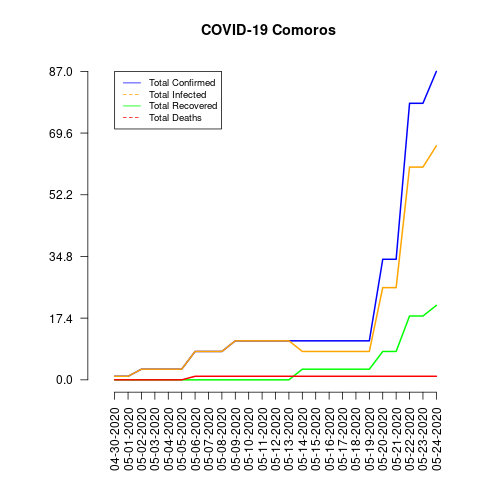

Values plotted in this chart, from the file beside it:
date, total_confirmed, total_deaths, total_recovered, total_infected, mortality_rate, recovery_rate, daily_growth_rate
04-30-2020, 1, 0, 0, 1, 0.0, 0.0, 1
05-01-2020, 1, 0, 0, 1, 0.0, 0.0, 1.0
05-02-2020, 3, 0, 0, 3, 0.0, 0.0, 3.0
05-03-2020, 3, 0, 0, 3, 0.0, 0.0, 1.0
05-04-2020, 3, 0, 0, 3, 0.0, 0.0, 1.0
05-05-2020, 3, 0, 0, 3, 0.0, 0.0, 1.0
05-06-2020, 8, 1, 0, 8, 12.5, 0.0, 2.667
05-07-2020, 8, 1, 0, 8, 12.5, 0.0, 1.0
05-08-2020, 8, 1, 0, 8, 12.5, 0.0, 1.0
05-09-2020, 11, 1, 0, 11, 9.09, 0.0, 1.375
05-10-2020, 11, 1, 0, 11, 9.09, 0.0, 1.0
05-11-2020, 11, 1, 0, 11, 9.09, 0.0, 1.0
05-12-2020, 11, 1, 0, 11, 9.09, 0.0, 1.0
05-13-2020, 11, 1, 0, 11, 9.09, 0.0, 1.0
05-14-2020, 11, 1, 3, 8, 9.09, 27.27, 1.0
05-15-2020, 11, 1, 3, 8, 9.09, 27.27, 1.0
05-16-2020, 11, 1, 3, 8, 9.09, 27.27, 1.0
05-17-2020, 11, 1, 3, 8, 9.09, 27.27, 1.0
05-18-2020, 11, 1, 3, 8, 9.09, 27.27, 1.0
05-19-2020, 11, 1, 3, 8, 9.09, 27.27, 1.0
05-20-2020, 34, 1, 8, 26, 2.94, 23.53, 3.091
05-21-2020, 34, 1, 8, 26, 2.94, 23.53, 1.0
05-22-2020, 78, 1, 18, 60, 1.28, 23.08, 2.294
05-23-2020, 78, 1, 18, 60, 1.28, 23.08, 1.0
05-24-2020, 87, 1, 21, 66, 1.15, 24.14, 1.115
